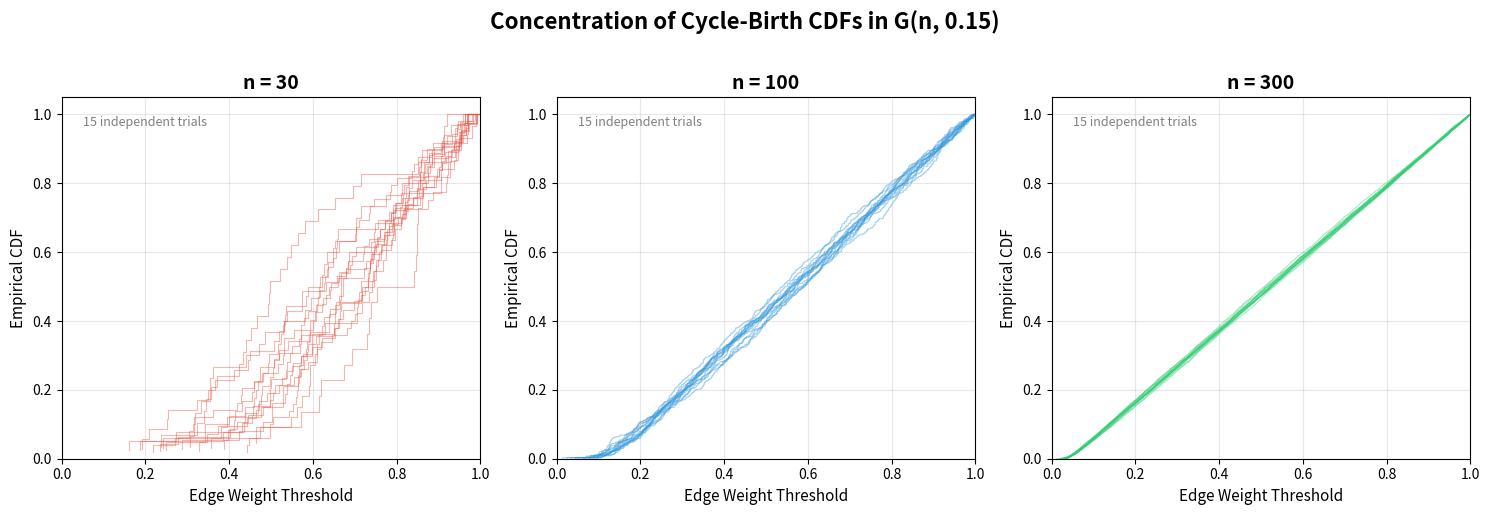

Source code (Python):
#!/usr/bin/env python3
"""
Visualization 1: Concentration of Cycle-Birth CDFs

Shows how the empirical cycle-birth CDF concentrates as graph size n increases.
Multiple independent trials of G(n,p) with random weights are overlaid, showing
that the CDFs cluster tightly around a common curve. The spread decreases with n,
illustrating the concentration theorem (subgaussian tails from bounded differences).
"""

import numpy as np
import matplotlib
matplotlib.use('Agg')
import matplotlib.pyplot as plt

# ─── Inlined algorithms ───

class UnionFind:
    def __init__(self, n):
        self.parent = list(range(n))
        self.rank = [0] * n
    def find(self, x):
        while self.parent[x] != x:
            self.parent[x] = self.parent[self.parent[x]]
            x = self.parent[x]
        return x
    def union(self, x, y):
        rx, ry = self.find(x), self.find(y)
        if rx == ry:
            return False
        if self.rank[rx] < self.rank[ry]:
            rx, ry = ry, rx
        self.parent[ry] = rx
        if self.rank[rx] == self.rank[ry]:
            self.rank[rx] += 1
        return True

def compute_cycle_births(n, edges, weights):
    order = sorted(range(len(edges)), key=lambda i: weights[i])
    uf = UnionFind(n)
    births = []
    for idx in order:
        u, v = edges[idx]
        if not uf.union(u, v):
            births.append(weights[idx])
    return births

def gnp_graph(n, p, rng):
    edges = []
    for i in range(n):
        for j in range(i + 1, n):
            if rng.random() < p:
                edges.append((i, j))
    return edges

# ─── Generate data ───

rng = np.random.default_rng(42)
p = 0.15
ns = [30, 100, 300]
num_trials = 15
colors = ['#e74c3c', '#3498db', '#2ecc71']

fig, axes = plt.subplots(1, 3, figsize=(15, 5))

for ax_idx, n in enumerate(ns):
    ax = axes[ax_idx]
    for trial in range(num_trials):
        edges = gnp_graph(n, p, rng)
        if not edges:
            continue
        weights = rng.random(len(edges))
        births = compute_cycle_births(n, edges, weights)
        if births:
            sorted_b = np.sort(births)
            cdf_y = np.arange(1, len(sorted_b) + 1) / len(sorted_b)
            ax.step(sorted_b, cdf_y, alpha=0.4, color=colors[ax_idx], linewidth=0.8)

    ax.set_title(f'n = {n}', fontsize=14, fontweight='bold')
    ax.set_xlabel('Edge Weight Threshold', fontsize=11)
    ax.set_ylabel('Empirical CDF', fontsize=11)
    ax.set_xlim(0, 1)
    ax.set_ylim(0, 1.05)
    ax.grid(True, alpha=0.3)

    # Add annotation about spread
    ax.text(0.05, 0.92, f'{num_trials} independent trials',
            transform=ax.transAxes, fontsize=9, color='gray')

fig.suptitle('Concentration of Cycle-Birth CDFs in G(n, 0.15)',
             fontsize=16, fontweight='bold', y=1.02)
plt.tight_layout()
plt.savefig('viz_concentration.png', dpi=150, bbox_inches='tight')
print("Saved viz_concentration.png")
